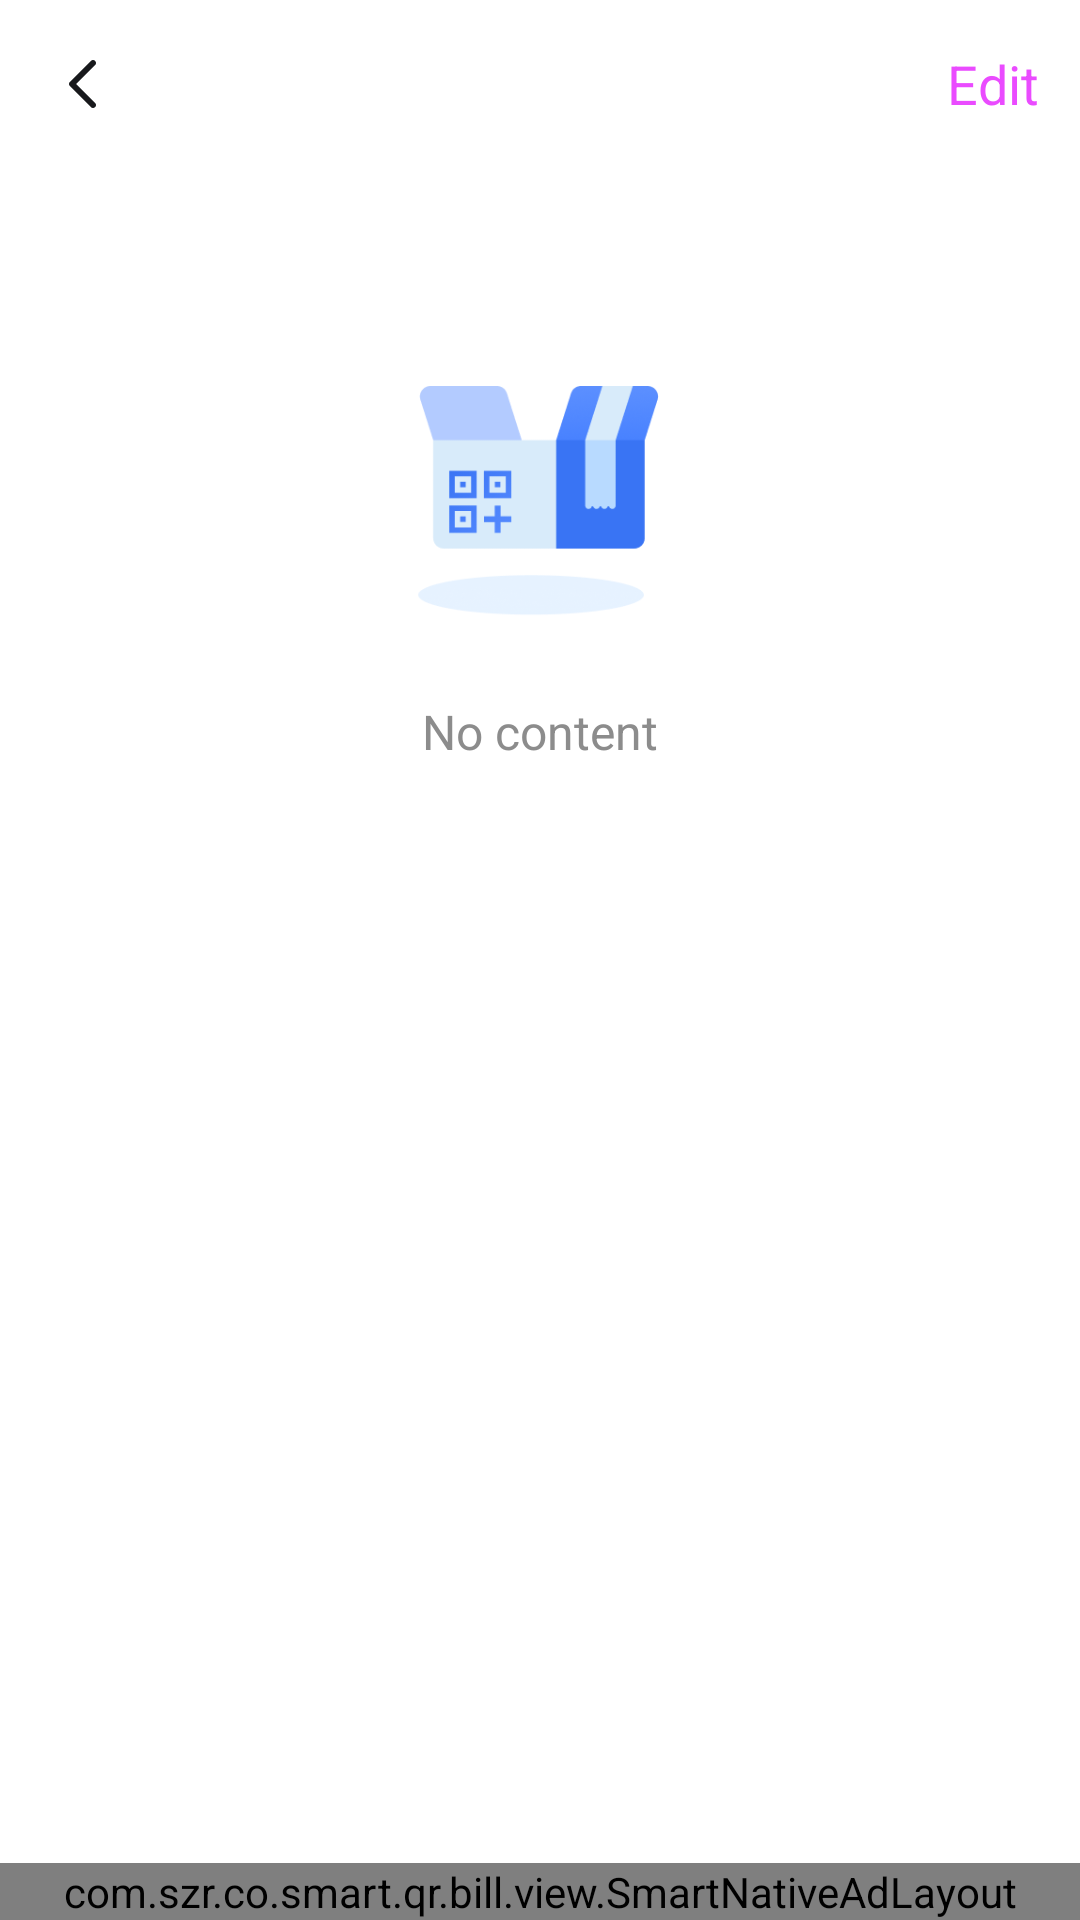

Produce the Android XML layout that renders to this screen, including the resource entries it uses.
<!-- AndroidManifest.xml: application theme Theme.SmartQRcode -->
<!-- res/layout/activity_history_code.xml -->
<?xml version="1.0" encoding="utf-8"?>
<androidx.constraintlayout.widget.ConstraintLayout xmlns:android="http://schemas.android.com/apk/res/android"
    xmlns:app="http://schemas.android.com/apk/res-auto"
    xmlns:tools="http://schemas.android.com/tools"
    android:id="@+id/main"
    android:layout_width="match_parent"
    android:layout_height="match_parent"
    tools:context=".activity.HistoryCodeActivity">


    <androidx.constraintlayout.widget.ConstraintLayout
        android:id="@+id/layout_nav_top"
        android:layout_width="match_parent"
        android:layout_height="56dp"
        app:layout_constraintTop_toTopOf="parent">

        <ImageView
            android:id="@+id/iv_nav_back"
            android:layout_width="44dp"
            android:layout_height="44dp"
            android:layout_marginStart="6dp"
            android:padding="10dp"
            android:src="@mipmap/ic_arrow_back"
            app:layout_constraintBottom_toBottomOf="parent"
            app:layout_constraintStart_toStartOf="parent"
            app:layout_constraintTop_toTopOf="parent" />


        <TextView
            android:id="@+id/tv_title"
            android:layout_width="wrap_content"
            android:layout_height="wrap_content"
            android:textColor="#0E0E0E"
            android:textSize="18sp"
            android:textStyle="bold"
            app:layout_constraintBottom_toBottomOf="parent"
            app:layout_constraintEnd_toEndOf="parent"
            app:layout_constraintStart_toStartOf="parent"
            app:layout_constraintTop_toTopOf="parent"
            tools:text="title" />


        <TextView
            android:id="@+id/tv_action_edit"
            android:layout_width="wrap_content"
            android:layout_height="44dp"
            android:layout_marginEnd="6dp"
            android:gravity="center"
            android:minWidth="44dp"
            android:paddingHorizontal="8dp"
            android:text="@string/edit"
            android:textColor="#EA4BFF"
            android:textSize="18sp"
            app:layout_constraintBottom_toBottomOf="parent"
            app:layout_constraintEnd_toEndOf="parent"
            app:layout_constraintTop_toTopOf="parent" />

    </androidx.constraintlayout.widget.ConstraintLayout>


    <androidx.constraintlayout.widget.ConstraintLayout
        android:id="@+id/content"
        android:layout_width="match_parent"
        android:layout_height="0dp"
        app:layout_constraintBottom_toTopOf="@id/layout_nativeAd"
        app:layout_constraintTop_toBottomOf="@id/layout_nav_top">

        <androidx.recyclerview.widget.RecyclerView
            android:id="@+id/recycle_data"
            android:layout_width="match_parent"
            android:layout_height="match_parent" />


        <LinearLayout
            android:id="@+id/layout_empty"
            android:layout_width="match_parent"
            android:layout_height="wrap_content"
            android:layout_marginTop="36dp"
            android:gravity="center"
            android:orientation="vertical"
            app:layout_constraintTop_toTopOf="parent">

            <ImageView
                android:layout_width="141dp"
                android:layout_height="141dp"
                android:src="@mipmap/ic_empty" />


            <TextView
                android:layout_width="wrap_content"
                android:layout_height="wrap_content"
                android:text="@string/no_content"
                android:textColor="#8C8C8C"
                android:textSize="16sp" />
        </LinearLayout>

        <LinearLayout
            android:id="@+id/layout_bottom"
            android:layout_width="match_parent"
            android:layout_height="wrap_content"
            android:layout_marginBottom="40dp"
            android:paddingHorizontal="22dp"
            android:visibility="gone"
            app:layout_constraintBottom_toBottomOf="parent">

            <LinearLayout
                android:id="@+id/layout_delete"
                android:layout_width="0dp"
                android:layout_height="48dp"
                android:layout_marginEnd="16dp"
                android:layout_weight="1"
                android:background="@drawable/shape_action_button"
                android:gravity="center">

                <ImageView
                    android:layout_width="24dp"
                    android:layout_height="24dp"
                    android:src="@mipmap/ic_delete" />


                <TextView
                    android:layout_width="wrap_content"
                    android:layout_height="wrap_content"
                    android:layout_marginStart="6dp"
                    android:text="@string/delete"
                    android:textColor="#0E0E0E"
                    android:textSize="16sp" />
            </LinearLayout>

            <LinearLayout
                android:id="@+id/layout_share"
                android:layout_width="0dp"
                android:layout_height="48dp"
                android:layout_marginEnd="16dp"
                android:layout_weight="1"
                android:background="@drawable/shape_action_button"
                android:gravity="center">

                <ImageView
                    android:layout_width="24dp"
                    android:layout_height="24dp"
                    android:src="@mipmap/ic_share_main" />


                <TextView
                    android:layout_width="wrap_content"
                    android:layout_height="wrap_content"
                    android:layout_marginStart="6dp"
                    android:text="@string/share"
                    android:textColor="#0E0E0E"
                    android:textSize="16sp" />
            </LinearLayout>

        </LinearLayout>
    </androidx.constraintlayout.widget.ConstraintLayout>

    <com.szr.co.smart.qr.bill.view.SmartNativeAdLayout
        android:id="@+id/layout_nativeAd"
        android:layout_width="match_parent"
        android:layout_height="wrap_content"
        app:layout_constraintBottom_toBottomOf="parent"
        app:layout_constraintTop_toBottomOf="@id/content" />

</androidx.constraintlayout.widget.ConstraintLayout>
<!-- resources referenced by this layout -->
<resources>
  <!-- drawable shape_action_button (drawable) -->
  <?xml version="1.0" encoding="utf-8"?>
  <shape xmlns:android="http://schemas.android.com/apk/res/android">
      <solid android:color="#F8FAFF" />
      <corners android:radius="12dp" />
  </shape>
  <!-- mipmap ic_arrow_back: png bitmap (mipmap-xxhdpi, 534 bytes) -->
  <!-- mipmap ic_delete: png bitmap (mipmap-xxhdpi, 1283 bytes) -->
  <!-- mipmap ic_empty: png bitmap (mipmap-xxhdpi, 21754 bytes) -->
  <!-- mipmap ic_share_main: png bitmap (mipmap-xxhdpi, 1524 bytes) -->
  <string name="delete">Delete</string>
  <string name="edit">Edit</string>
  <string name="no_content">No content</string>
  <string name="share">Share</string>
  <style name="Theme.SmartQRcode" parent="Base.Theme.SmartQRcode" />
  <style name="Base.Theme.SmartQRcode" parent="Theme.Material3.Light.NoActionBar">
          
           <item name="colorPrimary">#3974F4</item>
          <item name="android:windowBackground">#FFFFFF</item>
      </style>
</resources>
